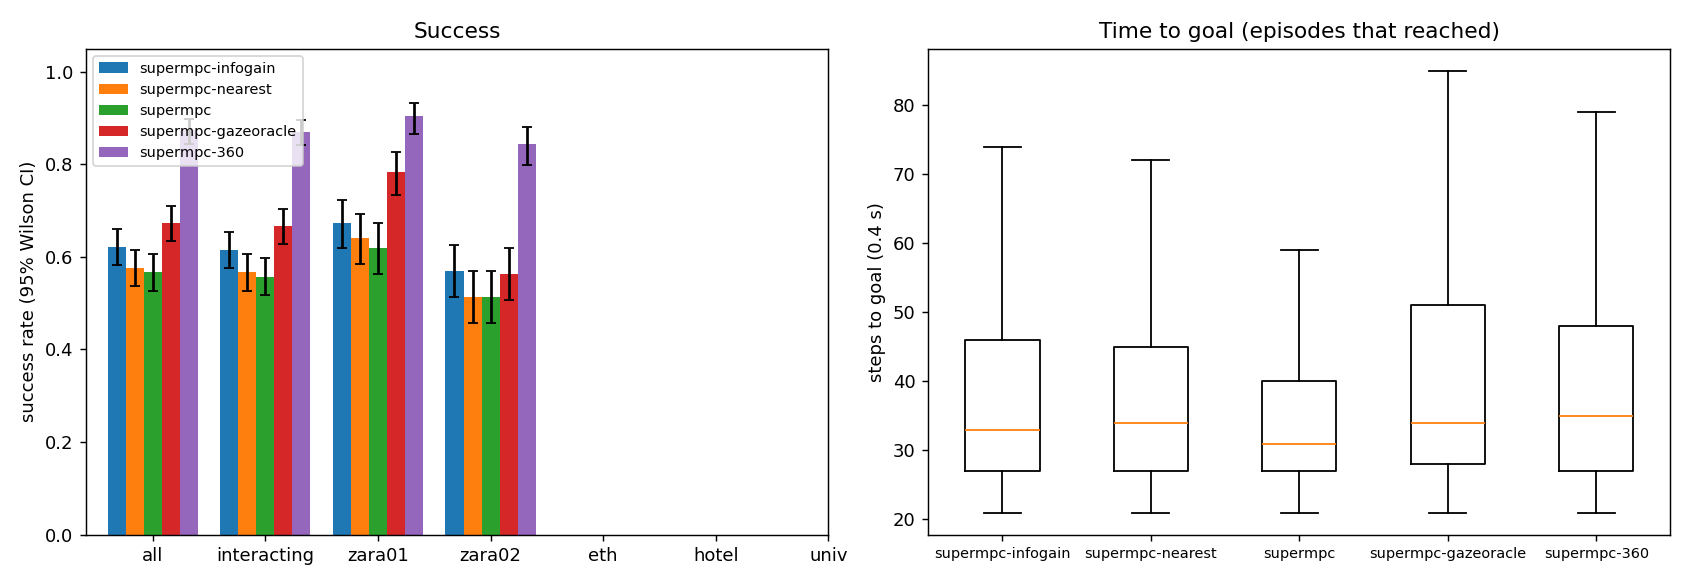

Data behind this chart, as committed beside it:
scene, episode, frame, start_x, start_y, goal_x, goal_y, path_peds, surge, planner, success, reached, collisions, coll_tracked, coll_untracked, coll_stopped, steps, min_clearance, coverage, solve_ms, failures, slack_steps, unseen_slack_steps, coll_spawn
zara01, 2, 7021, 5.0, 10.31, -7.0, 10.31, 4, 0, supermpc, 1, 1, 0, 0, 0, 0, 25, 1.703, 0.6458, 37.6, 0, 0, 12, 0
zara01, 1, 7761, -7.0, 12.84, 5.0, 12.84, 6, 0, supermpc-gazeoracle, 1, 1, 0, 0, 0, 0, 28, 0.7427, 0.5926, 34.27, 0, 0, 14, 0
zara01, 2, 7021, 5.0, 10.31, -7.0, 10.31, 4, 0, supermpc-nearest, 1, 1, 0, 0, 0, 0, 29, 1.923, 0.7292, 47.99, 0, 0, 17, 0
zara01, 0, 6481, -7.0, 10.41, 5.0, 10.41, 10, 0, supermpc-nearest, 0, 1, 2, 0, 2, 0, 34, -0.5003, 0.2365, 44.64, 0, 5, 18, 0
zara01, 3, 4641, 5.0, 15.87, -7.0, 15.87, 6, 0, supermpc-nearest, 1, 1, 0, 0, 0, 0, 26, 0.3786, 0.0, 34.96, 0, 0, 15, 0
zara01, 0, 6481, -7.0, 10.41, 5.0, 10.41, 10, 0, supermpc-infogain, 0, 1, 2, 0, 2, 0, 34, -0.3363, 0.4222, 92.29, 0, 0, 12, 2
zara01, 3, 4641, 5.0, 15.87, -7.0, 15.87, 6, 0, supermpc, 1, 1, 0, 0, 0, 0, 26, 0.3786, 0.0, 36.4, 0, 0, 15, 0
zara01, 1, 7761, -7.0, 12.84, 5.0, 12.84, 6, 0, supermpc, 1, 1, 0, 0, 0, 0, 27, 0.6945, 0.6667, 43.37, 0, 1, 10, 0
zara01, 3, 4641, 5.0, 15.87, -7.0, 15.87, 6, 0, supermpc-infogain, 1, 1, 0, 0, 0, 0, 26, 0.5795, 0.2353, 108.9, 0, 0, 10, 0
zara01, 0, 6481, -7.0, 10.41, 5.0, 10.41, 10, 0, supermpc, 0, 1, 2, 0, 2, 0, 54, -0.08596, 0.394, 59.63, 0, 16, 31, 0
zara01, 1, 7761, -7.0, 12.84, 5.0, 12.84, 6, 0, supermpc-nearest, 1, 1, 0, 0, 0, 0, 25, 0.7418, 0.6404, 51.57, 0, 1, 8, 0
zara01, 3, 4641, 5.0, 15.87, -7.0, 15.87, 6, 0, supermpc-gazeoracle, 1, 1, 0, 0, 0, 0, 25, 0.6068, 0.2824, 39.52, 0, 3, 14, 0
zara01, 2, 7021, 5.0, 10.31, -7.0, 10.31, 4, 0, supermpc-gazeoracle, 1, 1, 0, 0, 0, 0, 26, 1.65, 0.825, 40.9, 0, 0, 9, 0
zara01, 1, 7761, -7.0, 12.84, 5.0, 12.84, 6, 0, supermpc-infogain, 1, 1, 0, 0, 0, 0, 29, 0.7533, 0.5455, 134.5, 0, 2, 11, 0
zara01, 4, 5591, -7.0, 15.9, 5.0, 15.9, 5, 0, supermpc, 1, 1, 0, 0, 0, 0, 30, 1.54, 0.5, 44.35, 0, 1, 10, 0
zara01, 4, 5591, -7.0, 15.9, 5.0, 15.9, 5, 0, supermpc-infogain, 1, 1, 0, 0, 0, 0, 29, 0.77, 0.3542, 94.47, 0, 2, 9, 0
zara01, 0, 6481, -7.0, 10.41, 5.0, 10.41, 10, 0, supermpc-gazeoracle, 1, 1, 0, 0, 0, 0, 36, 0.0353, 0.7099, 47.24, 0, 2, 15, 0
zara01, 3, 4641, 5.0, 15.87, -7.0, 15.87, 6, 0, supermpc-360, 1, 1, 0, 0, 0, 0, 26, 0.4678, 0.9706, 43.54, 0, 7, 6, 0
zara01, 2, 7021, 5.0, 10.31, -7.0, 10.31, 4, 0, supermpc-infogain, 0, 1, 2, 2, 0, 0, 63, -0.3558, 0.5428, 137.4, 0, 5, 48, 0
zara01, 2, 7021, 5.0, 10.31, -7.0, 10.31, 4, 0, supermpc-360, 1, 1, 0, 0, 0, 0, 31, 1.863, 0.9375, 35.78, 0, 0, 6, 0
zara01, 4, 5591, -7.0, 15.9, 5.0, 15.9, 5, 0, supermpc-nearest, 1, 1, 0, 0, 0, 0, 30, 1.399, 0.6333, 49.38, 0, 0, 13, 0
zara01, 4, 5591, -7.0, 15.9, 5.0, 15.9, 5, 0, supermpc-gazeoracle, 1, 1, 0, 0, 0, 0, 30, 1.54, 0.7143, 40.34, 0, 1, 8, 0
zara01, 1, 7761, -7.0, 12.84, 5.0, 12.84, 6, 0, supermpc-360, 1, 1, 0, 0, 0, 0, 35, 1.091, 0.9506, 34.95, 0, 0, 6, 0
zara01, 6, 6861, 5.0, 11.71, -7.0, 11.71, 7, 0, supermpc, 1, 1, 0, 0, 0, 0, 24, 1.183, 0.2812, 40.43, 0, 0, 13, 0
zara01, 6, 6861, 5.0, 11.71, -7.0, 11.71, 7, 0, supermpc-gazeoracle, 1, 1, 0, 0, 0, 0, 23, 1.285, 0.375, 36.5, 0, 0, 12, 0
zara01, 6, 6861, 5.0, 11.71, -7.0, 11.71, 7, 0, supermpc-nearest, 1, 1, 0, 0, 0, 0, 26, 1.31, 0.2632, 39.12, 0, 1, 15, 0
zara01, 4, 5591, -7.0, 15.9, 5.0, 15.9, 5, 0, supermpc-360, 1, 1, 0, 0, 0, 0, 39, 1.096, 0.9167, 45.67, 0, 4, 5, 0
zara01, 6, 6861, 5.0, 11.71, -7.0, 11.71, 7, 0, supermpc-infogain, 1, 1, 0, 0, 0, 0, 24, 1.314, 0.5049, 114.2, 0, 3, 6, 0
zara01, 7, 4871, -7.0, 10.12, 5.0, 10.12, 7, 0, supermpc-nearest, 1, 1, 0, 0, 0, 0, 31, 1.292, 0.4762, 42.38, 0, 3, 12, 0
zara01, 7, 4871, -7.0, 10.12, 5.0, 10.12, 7, 0, supermpc, 1, 1, 0, 0, 0, 0, 31, 1.224, 0.5, 39.26, 0, 1, 12, 0
zara01, 5, 6631, 5.0, 11.26, -7.0, 11.26, 11, 0, supermpc, 1, 1, 0, 0, 0, 0, 51, 0.4231, 0.3733, 52.35, 0, 13, 26, 0
zara01, 6, 6861, 5.0, 11.71, -7.0, 11.71, 7, 0, supermpc-360, 1, 1, 0, 0, 0, 0, 26, 1.009, 0.8947, 38.46, 0, 2, 8, 0
zara01, 7, 4871, -7.0, 10.12, 5.0, 10.12, 7, 0, supermpc-infogain, 1, 1, 0, 0, 0, 0, 23, 0.3632, 0.7917, 128, 0, 2, 8, 0
zara01, 7, 4871, -7.0, 10.12, 5.0, 10.12, 7, 0, supermpc-360, 1, 1, 0, 0, 0, 0, 25, 0.5975, 1.0, 42.39, 0, 0, 6, 0
zara01, 8, 7941, -7.0, 13.11, 5.0, 13.11, 4, 0, supermpc, 1, 1, 0, 0, 0, 0, 25, 1.711, 0.8939, 37.12, 0, 0, 9, 0
zara01, 7, 4871, -7.0, 10.12, 5.0, 10.12, 7, 0, supermpc-gazeoracle, 1, 1, 0, 0, 0, 0, 35, 1.17, 0.6, 46.54, 0, 0, 16, 0
zara01, 8, 7941, -7.0, 13.11, 5.0, 13.11, 4, 0, supermpc-gazeoracle, 1, 1, 0, 0, 0, 0, 25, 1.711, 0.8939, 37.26, 0, 0, 9, 0
zara01, 8, 7941, -7.0, 13.11, 5.0, 13.11, 4, 0, supermpc-nearest, 1, 1, 0, 0, 0, 0, 26, 1.695, 0.8939, 37.09, 0, 0, 10, 0
zara01, 9, 7741, -7.0, 13.57, 5.0, 13.57, 7, 0, supermpc, 1, 1, 0, 0, 0, 0, 33, 1.086, 0.2826, 37.67, 0, 0, 12, 0
zara01, 8, 7941, -7.0, 13.11, 5.0, 13.11, 4, 0, supermpc-infogain, 1, 1, 0, 0, 0, 0, 25, 1.699, 0.9091, 87.22, 0, 0, 6, 0
zara01, 9, 7741, -7.0, 13.57, 5.0, 13.57, 7, 0, supermpc-gazeoracle, 1, 1, 0, 0, 0, 0, 34, 1.513, 0.4928, 42.59, 0, 2, 10, 0
zara01, 0, 6481, -7.0, 10.41, 5.0, 10.41, 10, 0, supermpc-360, 1, 1, 0, 0, 0, 0, 49, 0.6473, 0.9643, 46.1, 0, 14, 13, 0
zara01, 8, 7941, -7.0, 13.11, 5.0, 13.11, 4, 0, supermpc-360, 1, 1, 0, 0, 0, 0, 25, 1.695, 1.0, 34.39, 0, 0, 3, 0
zara01, 9, 7741, -7.0, 13.57, 5.0, 13.57, 7, 0, supermpc-nearest, 0, 0, 2, 0, 2, 0, 90, -0.1276, 0.2288, 46.17, 0, 1, 83, 0
zara01, 11, 8091, -7.0, 14.16, 5.0, 14.16, 0, 0, supermpc-nearest, 1, 1, 0, 0, 0, 0, 25, 2.961, 0.5, 32.95, 0, 0, 9, 0
zara01, 11, 8091, -7.0, 14.16, 5.0, 14.16, 0, 0, supermpc-infogain, 1, 1, 0, 0, 0, 0, 25, 2.961, 0.75, 81.13, 0, 0, 5, 0
zara01, 11, 8091, -7.0, 14.16, 5.0, 14.16, 0, 0, supermpc, 1, 1, 0, 0, 0, 0, 26, 2.961, 0.5, 30.72, 0, 0, 9, 0
zara01, 5, 6631, 5.0, 11.26, -7.0, 11.26, 11, 0, supermpc-gazeoracle, 1, 1, 0, 0, 0, 0, 67, 0.7245, 0.6663, 49.58, 0, 6, 25, 0
zara01, 11, 8091, -7.0, 14.16, 5.0, 14.16, 0, 0, supermpc-gazeoracle, 1, 1, 0, 0, 0, 0, 26, 2.961, 0.5, 31.42, 0, 0, 9, 0
zara01, 5, 6631, 5.0, 11.26, -7.0, 11.26, 11, 0, supermpc-nearest, 0, 1, 5, 1, 4, 0, 61, -0.3227, 0.6071, 59.16, 0, 10, 35, 0
zara01, 11, 8091, -7.0, 14.16, 5.0, 14.16, 0, 0, supermpc-360, 1, 1, 0, 0, 0, 0, 24, 2.961, 1.0, 30.46, 0, 0, 3, 0
zara01, 5, 6631, 5.0, 11.26, -7.0, 11.26, 11, 0, supermpc-infogain, 1, 1, 0, 0, 0, 0, 52, 0.06813, 0.7116, 147.5, 0, 6, 15, 0
zara01, 9, 7741, -7.0, 13.57, 5.0, 13.57, 7, 0, supermpc-360, 1, 1, 0, 0, 0, 0, 35, 1.217, 1.0, 40.58, 0, 3, 7, 0
zara01, 12, 7801, 5.0, 14.08, -7.0, 14.08, 7, 0, supermpc-nearest, 0, 1, 3, 0, 3, 0, 44, -0.5592, 0.2885, 36.76, 0, 6, 14, 2
zara01, 9, 7741, -7.0, 13.57, 5.0, 13.57, 7, 0, supermpc-infogain, 0, 0, 2, 0, 2, 0, 90, -0.2951, 0.478, 122.8, 0, 7, 62, 0
zara01, 12, 7801, 5.0, 14.08, -7.0, 14.08, 7, 0, supermpc-infogain, 1, 1, 0, 0, 0, 0, 36, 1.444, 0.6957, 111.2, 0, 1, 10, 0
zara01, 12, 7801, 5.0, 14.08, -7.0, 14.08, 7, 0, supermpc-gazeoracle, 1, 1, 0, 0, 0, 0, 34, 0.419, 0.587, 59.46, 0, 2, 13, 0
zara01, 12, 7801, 5.0, 14.08, -7.0, 14.08, 7, 0, supermpc, 0, 1, 2, 1, 1, 0, 44, -0.5592, 0.3526, 34.38, 0, 3, 14, 1
zara01, 5, 6631, 5.0, 11.26, -7.0, 11.26, 11, 0, supermpc-360, 1, 1, 0, 0, 0, 0, 67, 0.9825, 0.9563, 33.17, 0, 1, 5, 0
zara01, 10, 5231, 5.0, 13.47, -7.0, 13.47, 21, 1, supermpc, 0, 1, 3, 4, 0, 0, 61, -0.1658, 0.2971, 68.73, 0, 21, 32, 0
... 2,940 more rows
